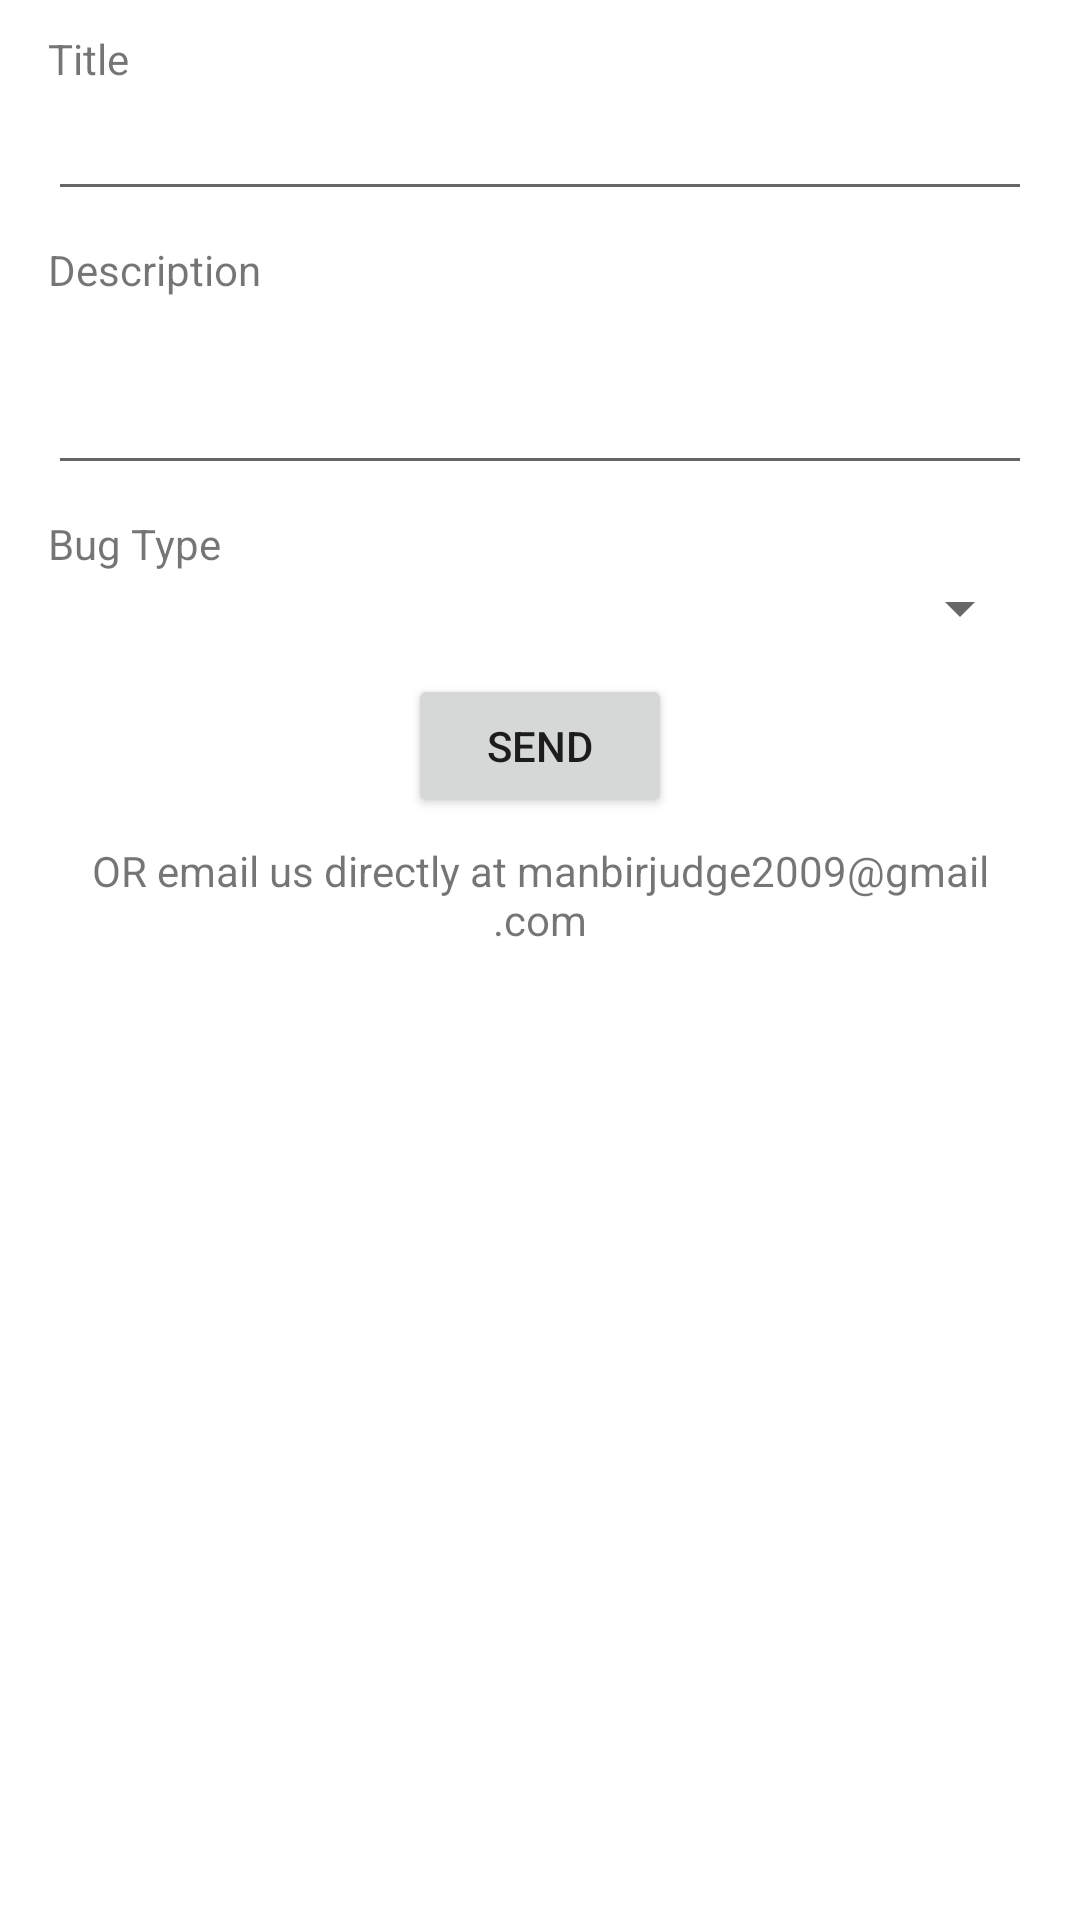

Write the Android layout XML for this screen, with the resource values it uses.
<!-- AndroidManifest.xml: application theme Theme.SudokuSolver -->
<!-- res/layout/fragment_bug_report.xml -->
<?xml version="1.0" encoding="utf-8"?>
<ScrollView xmlns:android="http://schemas.android.com/apk/res/android"
    android:layout_width="match_parent"
    android:layout_height="match_parent">
    <LinearLayout
        android:layout_width="match_parent"
        android:layout_height="wrap_content"
        android:orientation="vertical"
        android:gravity="center_horizontal"
        android:paddingHorizontal="16dp"
        android:paddingVertical="10dp">
        <TextView
            android:layout_width="match_parent"
            android:layout_height="wrap_content"
            android:text="Title"
            android:labelFor="@+id/bug_report_title_edit"/>
        <EditText
            android:id="@+id/bug_report_title_edit"
            android:layout_width="match_parent"
            android:layout_height="wrap_content"
            android:inputType="text"
            android:autofillHints=""/>
        <TextView
            android:layout_width="match_parent"
            android:layout_height="wrap_content"
            android:text="Description"
            android:labelFor="@+id/bug_report_desc_edit"
            android:layout_marginTop="10dp"/>
        <EditText
            android:id="@+id/bug_report_desc_edit"
            android:layout_width="match_parent"
            android:layout_height="wrap_content"
            android:autofillHints=""
            android:inputType="textMultiLine"
            android:lines="2"
            android:scrollbars="vertical"/>
        <TextView
            android:layout_width="match_parent"
            android:layout_height="wrap_content"
            android:text="Bug Type"
            android:labelFor="@+id/bug_report_type_spinner"
            android:layout_marginTop="10dp"/>
        <Spinner
            android:id="@+id/bug_report_type_spinner"
            android:layout_width="match_parent"
            android:layout_height="wrap_content"/>
        <Button
            android:id="@+id/bug_report_send_btn"
            android:layout_width="wrap_content"
            android:layout_height="wrap_content"
            android:text="Send"
            android:layout_marginTop="10dp"/>
        <TextView
            android:id="@+id/bug_report_email_us_txt"
            android:layout_width="match_parent"
            android:layout_height="wrap_content"
            android:focusable="true"
            android:text="OR email us directly at manbirjudge2009@gmail.com"
            android:textAlignment="center"
            android:layout_marginTop="8dp"
            android:gravity="center"
            android:clickable="true"
            android:foreground="?attr/selectableItemBackground"/>
    </LinearLayout>
</ScrollView>
<!-- resources referenced by this layout -->
<resources>
  <style name="Theme.SudokuSolver" parent="Theme.MaterialComponents.DayNight.NoActionBar">
          <item name="colorPrimary">@color/gray_100</item>
          <item name="colorPrimaryVariant">@color/gray_300</item>
          <item name="colorOnPrimary">@color/black</item>
  
          <item name="colorSecondary">@color/teal_500</item>
          <item name="colorSecondaryVariant">@color/teal_700</item>
          <item name="colorOnSecondary">@color/white</item>
  
          <item name="colorSurface">@color/white</item>
          <item name="colorOnSurface">@color/black</item>
          <item name="android:windowBackground">@color/white</item>
  
          <item name="android:statusBarColor">?attr/colorPrimaryVariant</item>
          <item name="android:windowLightStatusBar">true</item>
          <item name="android:navigationBarColor">?attr/colorSurface</item>
          <item name="android:windowLightNavigationBar">true</item>
  
          <item name="sudokuBg">@color/gray_500</item>
          <item name="drawerArrowStyle">@style/MyDrawerArrowToggleStyle</item>
      </style>
  <color name="gray_100">#F5F5F5</color>
  <color name="gray_300">#E0E0E0</color>
  <color name="black">#FF000000</color>
  <color name="teal_500">#009688</color>
  <color name="teal_700">#00796B</color>
  <color name="white">#FFFFFFFF</color>
  <color name="gray_500">#9E9E9E</color>
  <style name="MyDrawerArrowToggleStyle" parent="Widget.AppCompat.DrawerArrowToggle">
          <item name="color">?attr/colorOnPrimary</item>
      </style>
</resources>
